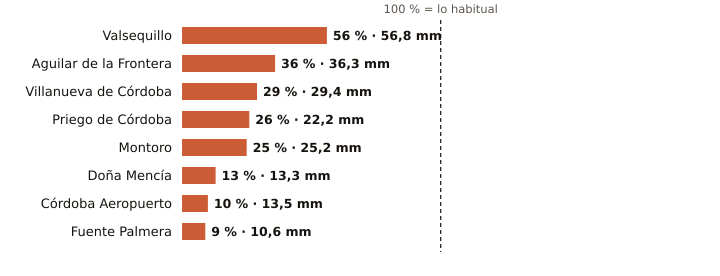

The file beside this chart, header and first rows:
estacion, provincia, indicativo, mm_otono, referencia_mm, pct, periodo_referencia, hasta, hora
Valsequillo, Córdoba, 4263X, 56.8, 101.3, 56, 2008-2025, 2026-11-04, 13
Aguilar de la Frontera, Córdoba, 5624X, 36.3, 100.0, 36, 2006-2025, 2026-11-04, 13
Villanueva de Córdoba, Córdoba, 5390Y, 29.4, 101.5, 29, 2000-2025, 2026-11-04, 14
Priego de Córdoba, Córdoba, 5412X, 22.2, 86.1, 26, 2008-2023, 2026-11-04, 14
Montoro, Córdoba, 5361X, 25.2, 99.2, 25, 2008-2025, 2026-11-04, 13
Doña Mencía, Córdoba, 5427X, 13.3, 98.9, 13, 1991-2020, 2026-11-04, 14
Córdoba Aeropuerto, Córdoba, 5402, 13.5, 135.2, 10, 1991-2020, 2026-11-04, 14
Fuente Palmera, Córdoba, 5470, 10.6, 119.5, 9, 2009-2025, 2026-11-04, 13
